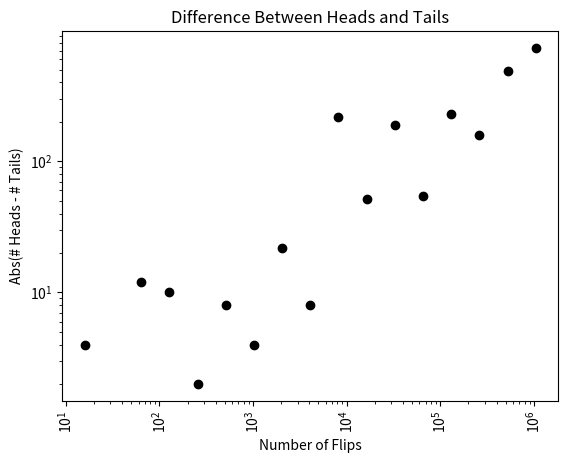
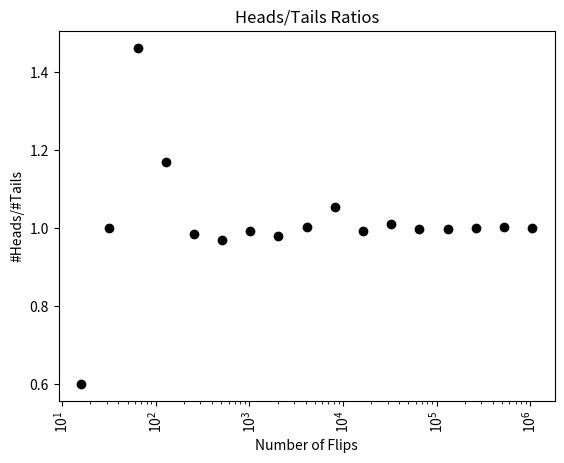

Source code (Python) for these figures, in order:
"""
Modify the code so that it produces plots using a logarithmic scale 
on the x-axis and/or y-axis.
"""


import random
import matplotlib.pyplot as plt


def flip_plot(min_exp, max_exp):
    """Assumes min_exp and max_exp positive ints; min_exp < max_exp
    Plots results of 2**min_exp to 2**max_exp coin flips"""
    ratios, diffs, xAxis = [], [], []
    for exp in range(min_exp, max_exp + 1):
        xAxis.append(2**exp)
    for num_flips in xAxis:
        num_heads = 0
        for n in range(num_flips):
            if random.choice(("H","T")) == "H":
                num_heads += 1
        num_tails = num_flips - num_heads
        try:
            ratios.append(num_heads / num_tails)
            diffs.append(abs(num_heads - num_tails))
        except ZeroDivisionError:
            continue
    plt.title("Difference Between Heads and Tails")
    plt.xlabel("Number of Flips")
    plt.ylabel("Abs(# Heads - # Tails)")
    plt.xticks(rotation = "vertical")
    plt.plot(xAxis, diffs, "ko")
    plt.semilogx()
    plt.semilogy()
    plt.figure()
    plt.title("Heads/Tails Ratios")
    plt.xlabel("Number of Flips")
    plt.ylabel("#Heads/#Tails")
    plt.xticks(rotation = "vertical")
    plt.plot(xAxis, ratios, "ko")
    plt.semilogx()
    plt.show()
    
random.seed(0)
flip_plot(4, 20)
